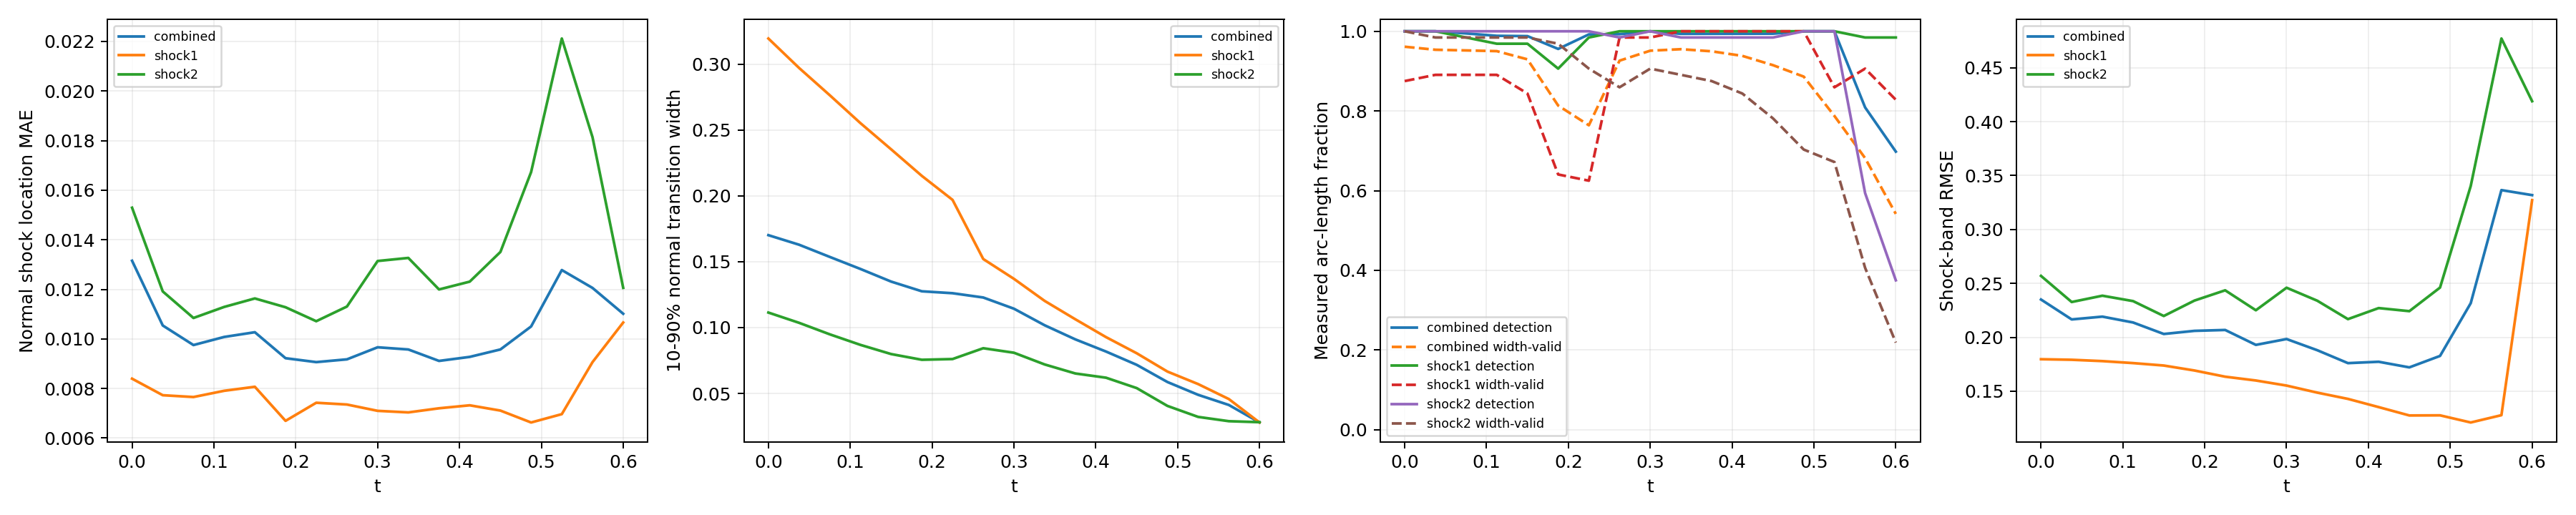

Data behind this chart, as committed beside it:
time_index, time, branch, line_length, sample_count, detected_samples, detection_rate, location_mae, location_rmse, location_max, multiple_crossing_rate, width_valid_samples, width_valid_rate, width_mean, width_max, width_underresolved_rate, window_underresolved_rate, shock_band_rmse, shock_band_point_count, shock_band_point_fraction, shock_band_geometry_error_bound
0, 0.0, combined, 2.16, 128, 128, 1.0, 0.01315, 0.01638, 0.04521, 0.02156, 120, 0.9612, 0.1701, 0.3628, 0.37, 0.01078, 0.235, 144, 0.1322, 6.658424289029292e-08
0, 0.0, shock1, 0.6702, 64, 64, 1.0, 0.008396, 0.01016, 0.01738, 0.0, 56, 0.875, 0.3194, 0.3628, 0.0, 0.0, 0.1797, 46, 0.04224, 1.3947514306706027e-08
0, 0.0, shock2, 1.49, 64, 64, 1.0, 0.01529, 0.01851, 0.04521, 0.03125, 64, 1.0, 0.1114, 0.2165, 0.5156, 0.01562, 0.257, 98, 0.08999, 6.658424289029292e-08
1, 0.0375, combined, 2.218, 128, 128, 1.0, 0.01054, 0.01402, 0.04264, 0.021, 120, 0.9536, 0.1629, 0.3418, 0.3963, 0.0105, 0.2166, 146, 0.1341, 6.669404738752308e-08
1, 0.0375, shock1, 0.7278, 64, 64, 1.0, 0.007729, 0.009636, 0.01697, 0.0, 57, 0.8906, 0.2971, 0.3418, 0.0, 0.0, 0.1791, 48, 0.04408, 1.6558067342786713e-08
1, 0.0375, shock2, 1.49, 64, 64, 1.0, 0.01191, 0.01572, 0.04264, 0.03125, 63, 0.9844, 0.1036, 0.2447, 0.5714, 0.01562, 0.2327, 98, 0.08999, 6.669404738752308e-08
2, 0.075, combined, 2.279, 128, 127, 0.9946, 0.009752, 0.01302, 0.04035, 0.01022, 120, 0.9519, 0.1536, 0.3218, 0.5152, 0.01022, 0.2192, 145, 0.1331, 6.681307982999892e-08
2, 0.075, shock1, 0.7888, 64, 63, 0.9844, 0.007656, 0.009659, 0.01753, 0.0, 57, 0.8906, 0.2764, 0.3218, 0.0, 0.0, 0.1779, 51, 0.04683, 1.963948670576033e-08
2, 0.075, shock2, 1.491, 64, 64, 1.0, 0.01084, 0.01446, 0.04035, 0.01562, 63, 0.9844, 0.09486, 0.2301, 0.7619, 0.01562, 0.2386, 94, 0.08632, 6.681307982999892e-08
3, 0.1125, combined, 2.349, 128, 126, 0.9886, 0.01008, 0.01273, 0.03755, 0.009918, 120, 0.9501, 0.1445, 0.3016, 0.5428, 0.009918, 0.2137, 154, 0.1414, 6.694178865908054e-08
3, 0.1125, shock1, 0.8579, 64, 62, 0.9688, 0.007907, 0.01002, 0.01815, 0.0, 57, 0.8906, 0.2552, 0.3016, 0.0, 0.0, 0.1761, 58, 0.05326, 2.3516953617757946e-08
3, 0.1125, shock2, 1.491, 64, 64, 1.0, 0.01129, 0.01401, 0.03755, 0.01562, 63, 0.9844, 0.08685, 0.217, 0.8254, 0.01562, 0.2336, 96, 0.08815, 6.694178865908054e-08
4, 0.15, combined, 2.445, 128, 126, 0.9878, 0.01027, 0.01277, 0.03485, 0.009532, 117, 0.9295, 0.1349, 0.2812, 0.5537, 0.01906, 0.2031, 159, 0.146, 6.708067720449737e-08
4, 0.15, shock1, 0.9534, 64, 62, 0.9687, 0.00807, 0.01026, 0.01854, 0.0, 54, 0.8437, 0.2353, 0.2812, 0.0, 0.0, 0.1738, 62, 0.05693, 2.9281827917085644e-08
4, 0.15, shock2, 1.492, 64, 64, 1.0, 0.01163, 0.01411, 0.03485, 0.01563, 63, 0.9844, 0.07988, 0.2039, 0.8571, 0.03125, 0.2198, 97, 0.08907, 6.708067720449737e-08
5, 0.1875, combined, 2.771, 128, 122, 0.9557, 0.009222, 0.01194, 0.03075, 0.01647, 103, 0.8136, 0.1275, 0.2598, 0.5466, 0.0, 0.206, 182, 0.1671, 6.409417506930003e-08
5, 0.1875, shock1, 1.31, 64, 58, 0.9062, 0.006695, 0.009151, 0.01873, 0.0, 41, 0.6406, 0.2151, 0.2598, 0.0, 0.0, 0.1692, 86, 0.07897, 5.217628388861462e-08
5, 0.1875, shock2, 1.46, 64, 64, 1.0, 0.01128, 0.0138, 0.03075, 0.03125, 62, 0.9687, 0.07554, 0.1969, 0.871, 0.0, 0.2341, 96, 0.08815, 6.409417506930003e-08
6, 0.225, combined, 2.855, 128, 127, 0.9921, 0.009064, 0.01202, 0.03698, 0.007725, 98, 0.764, 0.1261, 0.2381, 0.5257, 0.007725, 0.2068, 187, 0.1717, 6.354124201920975e-08
6, 0.225, shock1, 1.444, 64, 63, 0.9844, 0.007425, 0.009643, 0.01848, 0.0, 40, 0.625, 0.1969, 0.2381, 0.0, 0.0, 0.1635, 95, 0.08724, 6.354124201920975e-08
6, 0.225, shock2, 1.412, 64, 64, 1.0, 0.01071, 0.01401, 0.03698, 0.01562, 58, 0.9062, 0.0761, 0.1803, 0.8966, 0.01562, 0.2436, 92, 0.08448, 5.975755905716501e-08
7, 0.2625, combined, 2.797, 128, 127, 0.9927, 0.009176, 0.01236, 0.04195, 0.007265, 118, 0.9263, 0.1228, 0.2155, 0.5817, 0.04578, 0.193, 185, 0.1699, 6.845930280463765e-08
7, 0.2625, shock1, 1.497, 64, 64, 1.0, 0.007353, 0.009559, 0.01939, 0.0, 63, 0.9844, 0.152, 0.2155, 0.3333, 0.03125, 0.1599, 99, 0.09091, 6.845930280463765e-08
7, 0.2625, shock2, 1.301, 64, 63, 0.9844, 0.01131, 0.01498, 0.04195, 0.01562, 55, 0.8594, 0.08431, 0.1703, 0.9091, 0.0625, 0.2251, 86, 0.07897, 5.124180803408787e-08
8, 0.3, combined, 2.592, 128, 128, 1.0, 0.009662, 0.01315, 0.04524, 0.006628, 121, 0.9512, 0.1143, 0.1948, 0.6127, 0.008997, 0.1984, 167, 0.1534, 6.736119881787938e-08
8, 0.3, shock1, 1.492, 64, 64, 1.0, 0.007098, 0.0094, 0.02021, 0.0, 63, 0.9844, 0.137, 0.1948, 0.3968, 0.01562, 0.1552, 97, 0.08907, 6.736119881787938e-08
8, 0.3, shock2, 1.1, 64, 64, 1.0, 0.01314, 0.01696, 0.04524, 0.01562, 58, 0.9062, 0.08089, 0.1497, 0.931, 0.0, 0.246, 70, 0.06428, 3.797078142723151e-08
9, 0.3375, combined, 2.531, 128, 127, 0.9936, 0.009574, 0.01309, 0.04735, 0.0, 121, 0.955, 0.1017, 0.1732, 0.6821, 0.0, 0.188, 165, 0.1515, 6.662424470158782e-08
9, 0.3375, shock1, 1.49, 64, 64, 1.0, 0.007035, 0.009227, 0.02046, 0.0, 64, 1.0, 0.1202, 0.1732, 0.4844, 0.0, 0.1487, 98, 0.08999, 6.662424470158782e-08
9, 0.3375, shock2, 1.04, 64, 63, 0.9844, 0.01327, 0.01723, 0.04735, 0.0, 57, 0.8906, 0.072, 0.1227, 1.0, 0.0, 0.2339, 67, 0.06152, 3.4063008689124375e-08
10, 0.375, combined, 2.491, 128, 127, 0.9937, 0.009112, 0.01262, 0.04543, 0.0, 120, 0.9497, 0.09104, 0.1534, 0.764, 0.01257, 0.176, 161, 0.1478, 6.615651832254533e-08
10, 0.375, shock1, 1.489, 64, 64, 1.0, 0.007202, 0.009252, 0.021, 0.0, 64, 1.0, 0.1063, 0.1534, 0.625, 0.0, 0.1429, 97, 0.08907, 6.615651832254533e-08
10, 0.375, shock2, 1.002, 64, 63, 0.9844, 0.01199, 0.01644, 0.04543, 0.0, 56, 0.875, 0.06515, 0.09709, 1.0, 0.03125, 0.2169, 64, 0.05877, 3.150907890351122e-08
11, 0.4125, combined, 2.461, 128, 127, 0.9938, 0.009275, 0.01282, 0.04422, 0.006176, 118, 0.9382, 0.08179, 0.1329, 0.9094, 0.01853, 0.1773, 157, 0.1442, 6.590986799439683e-08
11, 0.4125, shock1, 1.488, 64, 64, 1.0, 0.007322, 0.009302, 0.02157, 0.0, 64, 1.0, 0.09274, 0.1329, 0.8594, 0.0, 0.1353, 95, 0.08724, 6.590986799439683e-08
11, 0.4125, shock2, 0.9729, 64, 63, 0.9844, 0.01231, 0.01689, 0.04422, 0.01563, 54, 0.8438, 0.06193, 0.087, 1.0, 0.04688, 0.2271, 62, 0.05693, 2.9523244347385428e-08
12, 0.45, combined, 2.436, 128, 127, 0.9939, 0.009575, 0.01328, 0.04388, 0.0, 114, 0.9149, 0.0717, 0.1153, 1.0, 0.01824, 0.1721, 163, 0.1497, 6.586163615500774e-08
12, 0.45, shock1, 1.488, 64, 64, 1.0, 0.007109, 0.009063, 0.02213, 0.0, 64, 1.0, 0.08049, 0.1153, 1.0, 0.0, 0.1275, 99, 0.09091, 6.586163615500774e-08
12, 0.45, shock2, 0.9479, 64, 63, 0.9844, 0.01351, 0.01807, 0.04388, 0.0, 50, 0.7813, 0.05404, 0.08174, 1.0, 0.04688, 0.2242, 64, 0.05877, 2.786237449379378e-08
13, 0.4875, combined, 2.414, 128, 128, 1.0, 0.0105, 0.01448, 0.0453, 0.0, 109, 0.8862, 0.05866, 0.09431, 1.0, 0.02761, 0.1827, 158, 0.1451, 6.600759578525914e-08
13, 0.4875, shock1, 1.489, 64, 64, 1.0, 0.006629, 0.008735, 0.02214, 0.0, 64, 1.0, 0.06659, 0.09431, 1.0, 0.01563, 0.1276, 97, 0.08907, 6.600759578525914e-08
13, 0.4875, shock2, 0.9257, 64, 64, 1.0, 0.01673, 0.0206, 0.0453, 0.0, 45, 0.7031, 0.04053, 0.06409, 1.0, 0.04688, 0.2461, 61, 0.05601, 2.6416177057523397e-08
14, 0.525, combined, 2.36, 128, 128, 1.0, 0.01278, 0.01716, 0.05103, 0.0, 98, 0.7874, 0.04895, 0.07684, 1.0, 0.01798, 0.2316, 153, 0.1405, 6.314095320379345e-08
14, 0.525, shock1, 1.455, 64, 64, 1.0, 0.006965, 0.009108, 0.02302, 0.0, 55, 0.8594, 0.0571, 0.07684, 1.0, 0.0, 0.121, 94, 0.08632, 6.314095320379345e-08
14, 0.525, shock2, 0.9053, 64, 64, 1.0, 0.02212, 0.02519, 0.05103, 0.0, 43, 0.6719, 0.03218, 0.05971, 1.0, 0.04687, 0.3403, 59, 0.05418, 2.512436485592005e-08
15, 0.5625, combined, 1.972, 128, 101, 0.8089, 0.01206, 0.01525, 0.04208, 0.0, 84, 0.6816, 0.04124, 0.05785, 1.0, 0.02106, 0.3365, 133, 0.1221, 3.692435790894428e-08
15, 0.5625, shock1, 1.086, 64, 63, 0.9844, 0.009064, 0.01125, 0.02501, 0.0, 58, 0.9062, 0.04575, 0.05785, 1.0, 0.0, 0.1278, 72, 0.06612, 3.692435790894428e-08
15, 0.5625, shock2, 0.8862, 64, 38, 0.5937, 0.01814, 0.02116, 0.04208, 0.0, 26, 0.4062, 0.02892, 0.0497, 1.0, 0.04687, 0.4772, 61, 0.05601, 2.3950028866640355e-08
16, 0.6, combined, 1.847, 128, 87, 0.698, 0.01101, 0.01324, 0.0289, 0.0, 67, 0.5417, 0.02798, 0.04463, 1.0, 0.02203, 0.3319, 111, 0.1019, 2.9741702502045213e-08
16, 0.6, shock1, 0.9787, 64, 63, 0.9844, 0.01066, 0.01293, 0.0289, 0.0, 53, 0.8281, 0.02794, 0.04463, 1.0, 0.0, 0.3272, 66, 0.06061, 2.9741702502045213e-08
16, 0.6, shock2, 0.8679, 64, 24, 0.375, 0.01206, 0.01411, 0.02812, 0.0, 14, 0.2188, 0.02816, 0.03887, 1.0, 0.04688, 0.419, 58, 0.05326, 2.286875633820104e-08
